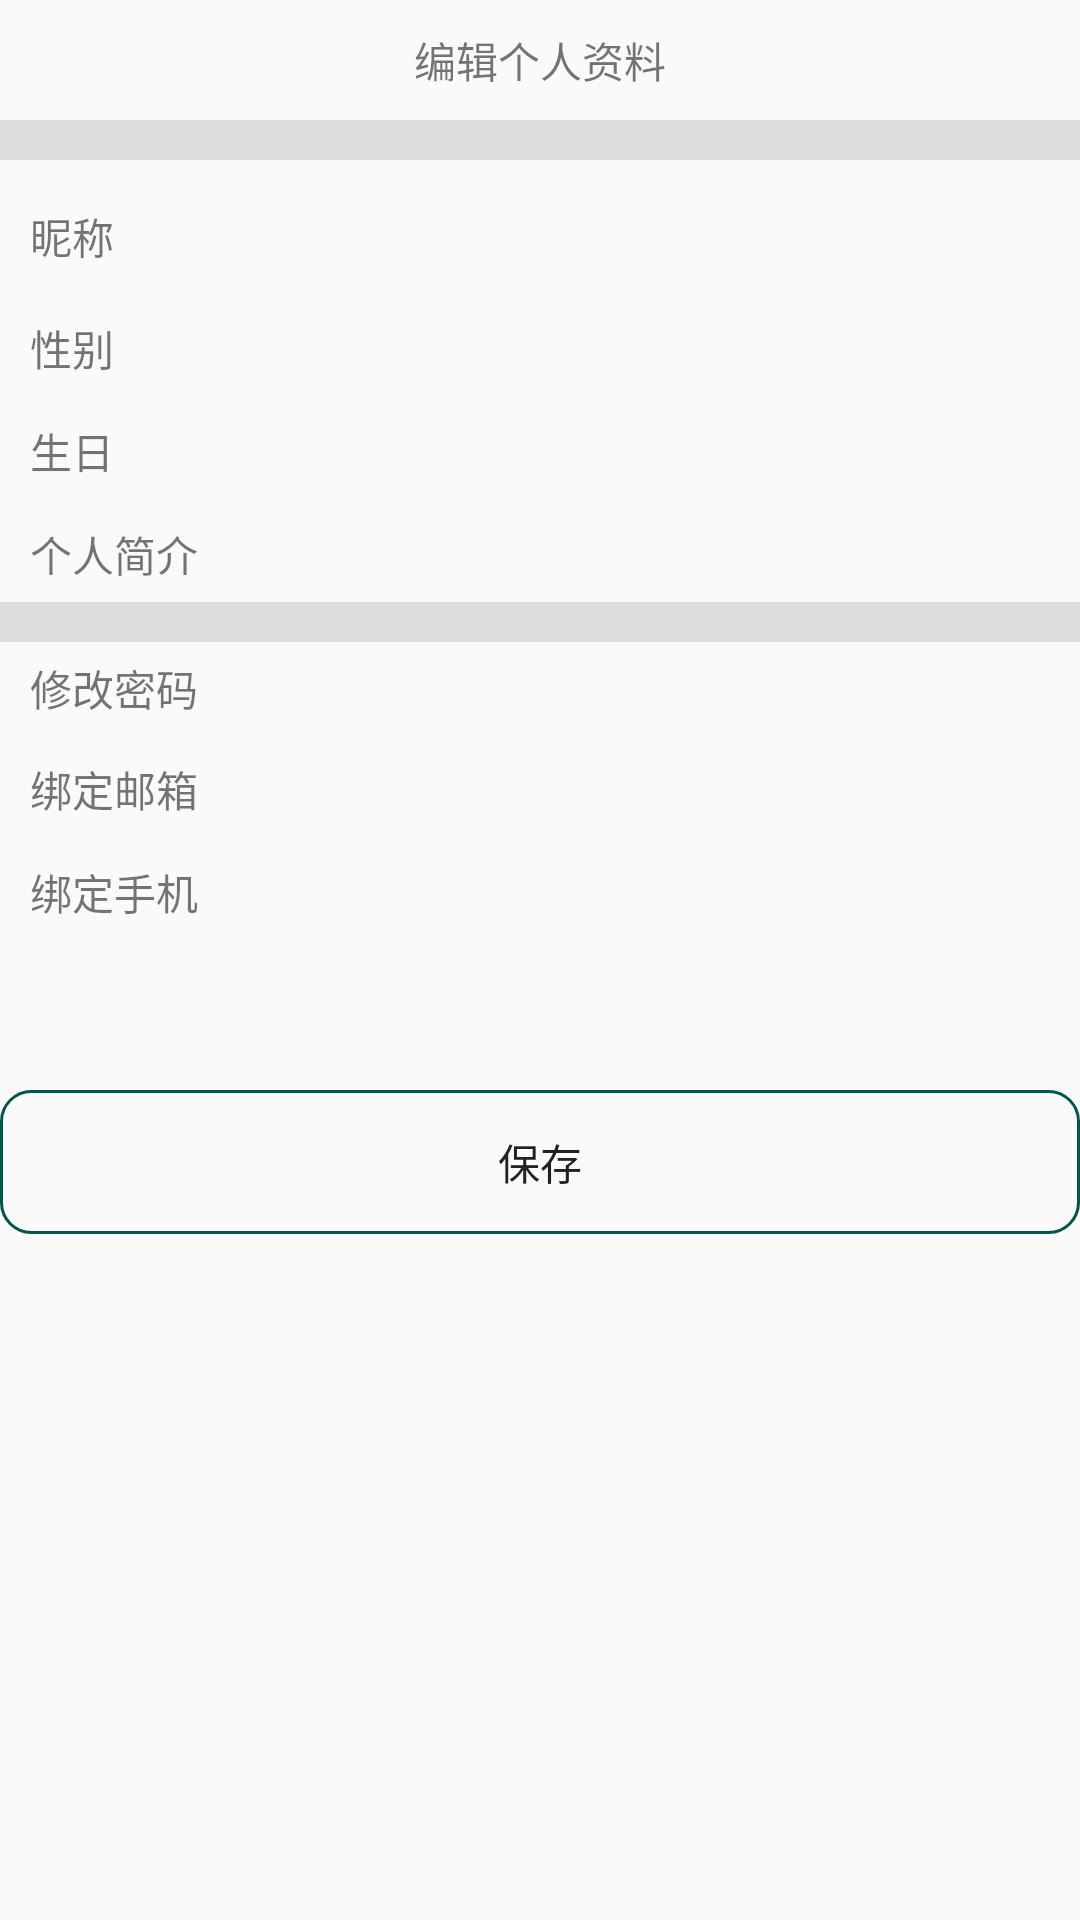

Produce the Android XML layout that renders to this screen, including the resource entries it uses.
<!-- AndroidManifest.xml: application theme AppTheme -->
<!-- res/layout/activity_editinfo.xml -->
<?xml version="1.0" encoding="utf-8"?>
<RelativeLayout xmlns:android="http://schemas.android.com/apk/res/android"
    android:layout_width="match_parent"
    android:layout_height="match_parent"
    android:orientation="vertical">
    <ImageView
        android:id="@+id/iv_back"
        android:layout_width="wrap_content"
        android:layout_height="40dp"
        android:src="@drawable/ic_arrow_back_black_24dp"
        />
    <TextView
        android:id="@+id/tv_title"
        android:layout_width="match_parent"
        android:layout_height="40dp"
        android:text="编辑个人资料"
        android:gravity="center"
        />
    <View
        android:id="@+id/v_dividerSec1"
        android:layout_width="match_parent"
        android:layout_height="40px"
        android:layout_below="@+id/iv_back"
        android:background="@color/grey" />
    <LinearLayout
        android:id="@+id/head"
        android:layout_below="@+id/v_dividerSec1"
        android:layout_width="match_parent"
        android:layout_height="wrap_content"
        android:paddingTop="5dp"
        android:paddingBottom="5dp"
        android:paddingLeft="10dp"
        android:orientation="horizontal">
        <TextView
            android:layout_below="@+id/v_dividerSec1"
            android:layout_width="wrap_content"
            android:layout_height="match_parent"
            android:text="头像"
            />

        <ImageView
            android:id="@+id/iv_avatar"
            android:layout_width="wrap_content"
            android:layout_height="wrap_content"
            android:layout_marginLeft="300dp"
            android:layout_marginStart="300dp"
            android:src="@drawable/ic_chevron_right_black_24dp" />
    </LinearLayout>
    <LinearLayout
        android:id="@+id/nickname"
        android:layout_below="@+id/head"
        android:layout_width="match_parent"
        android:layout_height="wrap_content"
        android:paddingTop="5dp"
        android:paddingBottom="5dp"
        android:paddingLeft="10dp"
        android:paddingRight="10dp"
        android:orientation="horizontal">
        <TextView
            android:layout_width="wrap_content"
            android:layout_height="match_parent"
            android:text="昵称" />
        <EditText
            android:id="@+id/et_nickname"
            android:layout_marginLeft="20dp"
            android:layout_width="0dp"
            android:layout_height="wrap_content"
            android:layout_weight="1"
            android:maxLines="1"
            android:background="@null"
            android:gravity="center_vertical|right"/>
    </LinearLayout>

    <LinearLayout
        android:id="@+id/sex"
        android:layout_below="@+id/nickname"
        android:layout_width="match_parent"
        android:layout_height="wrap_content"
        android:paddingTop="5dp"
        android:paddingBottom="5dp"
        android:paddingLeft="10dp"
        android:paddingRight="10dp"
        android:orientation="horizontal">
        <TextView
            android:layout_width="wrap_content"
            android:layout_height="wrap_content"
            android:text="性别"
            />
        <EditText
            android:id="@+id/et_sex"
            android:layout_marginLeft="20dp"
            android:layout_width="match_parent"
            android:layout_height="wrap_content"
            android:background="@null"
            android:gravity="center_vertical|right"
            />
    </LinearLayout>
    <LinearLayout
        android:id="@+id/birth"
        android:layout_below="@+id/sex"
        android:layout_width="match_parent"
        android:layout_height="wrap_content"
        android:paddingTop="5dp"
        android:paddingBottom="5dp"
        android:paddingLeft="10dp"
        android:paddingRight="10dp"
        android:orientation="horizontal">
        <TextView
            android:layout_width="wrap_content"
            android:layout_height="wrap_content"
            android:text="生日"
            />
        <EditText
            android:id="@+id/et_birth"
            android:layout_width="0dp"
            android:layout_height="wrap_content"
            android:layout_weight="8"
            android:ems="10"
            android:layout_marginLeft="20dp"
            android:background="@null"
            android:gravity="center_vertical|right"
            />
    </LinearLayout>
    <LinearLayout
        android:id="@+id/selfIntroduction"
        android:layout_below="@+id/birth"
        android:layout_width="match_parent"
        android:layout_height="wrap_content"
        android:paddingTop="5dp"
        android:paddingBottom="5dp"
        android:paddingLeft="10dp"
        android:paddingRight="10dp"
        android:orientation="horizontal">
        <TextView
            android:layout_width="wrap_content"
            android:layout_height="wrap_content"
            android:text="个人简介"
            />
        <EditText
            android:id="@+id/et_selfintroduction"
            android:layout_width="0dp"
            android:layout_height="wrap_content"
            android:layout_weight="1"
            android:layout_marginLeft="20dp"
            android:maxLines="2"
            android:background="@null"
            android:gravity="center_vertical|right"
            />
    </LinearLayout>
    <View
        android:id="@+id/v_dividerSec2"
        android:layout_width="match_parent"
        android:layout_height="40px"
        android:layout_below="@+id/selfIntroduction"
        android:background="@color/grey" />
    <LinearLayout
        android:id="@+id/password"
        android:layout_below="@+id/v_dividerSec2"
        android:layout_width="match_parent"
        android:layout_height="wrap_content"
        android:paddingTop="5dp"
        android:paddingBottom="5dp"
        android:paddingLeft="10dp"
        android:paddingRight="10dp"
        android:orientation="horizontal">
        <TextView
            android:layout_width="wrap_content"
            android:layout_height="wrap_content"
            android:text="修改密码"
            />
        <ImageView
            android:id="@+id/iv_pwd_change"
            android:layout_width="wrap_content"
            android:layout_height="wrap_content"
            android:layout_marginLeft="270dp"
            android:layout_marginStart="270dp"
            android:src="@drawable/ic_chevron_right_black_24dp"/>
            />
    </LinearLayout>
    <LinearLayout
        android:id="@+id/email"
        android:layout_below="@+id/password"
        android:layout_width="match_parent"
        android:layout_height="wrap_content"
        android:paddingTop="5dp"
        android:paddingBottom="5dp"
        android:paddingLeft="10dp"
        android:paddingRight="10dp"
        android:orientation="horizontal">
        <TextView
            android:layout_width="wrap_content"
            android:layout_height="wrap_content"
            android:text="绑定邮箱"
            />
        <EditText
            android:id="@+id/et_email"
            android:inputType="textEmailAddress"
            android:layout_width="0dp"
            android:layout_height="wrap_content"
            android:layout_weight="1"
            android:layout_marginLeft="20dp"
            android:layout_marginStart="20dp"
            android:background="@null"
            android:gravity="center_vertical|end"
            />
    </LinearLayout>
    <LinearLayout
        android:id="@+id/phone"
        android:layout_below="@+id/email"
        android:layout_width="match_parent"
        android:layout_height="wrap_content"
        android:paddingTop="5dp"
        android:paddingBottom="5dp"
        android:paddingLeft="10dp"
        android:paddingRight="10dp"
        android:orientation="horizontal">
        <TextView
            android:layout_width="wrap_content"
            android:layout_height="wrap_content"
            android:text="绑定手机"
            />
        <EditText
            android:id="@+id/et_phone"
            android:inputType="phone"
            android:layout_width="0dp"
            android:layout_height="wrap_content"
            android:layout_weight="1"
            android:layout_marginLeft="20dp"
            android:layout_marginStart="20dp"
            android:background="@null"
            android:gravity="center_vertical|end"
            />
    </LinearLayout>

    <Button
        android:id="@+id/bt_save"
        android:layout_below="@+id/phone"
        android:layout_width="match_parent"
        android:layout_height="wrap_content"
        android:layout_marginTop="50dp"
        android:text="保存"
        android:background="@drawable/btn_shape"/>

</RelativeLayout>
<!-- resources referenced by this layout -->
<resources>
  <color name="grey">#DCDCDC</color>
  <!-- drawable btn_shape (drawable) -->
  <?xml version="1.0" encoding="utf-8"?>
  <shape xmlns:android="http://schemas.android.com/apk/res/android"
          android:shape="rectangle">
          <solid android:color="@android:color/transparent"/>
          <stroke android:width="1dp" android:color="@color/colorPrimaryDark" />
          <corners android:radius="10dp" />
  
  </shape>
  <style name="AppTheme" parent="Theme.AppCompat.Light.NoActionBar">
          
          <item name="colorPrimary">@color/colorPrimary</item>
          <item name="colorPrimaryDark">@color/colorPrimaryDark</item>
          <item name="colorAccent">@color/colorAccent</item>
      </style>
  <color name="colorPrimaryDark">#00574B</color>
  <color name="colorPrimary">#008577</color>
  <color name="colorAccent">#D81B60</color>
</resources>
